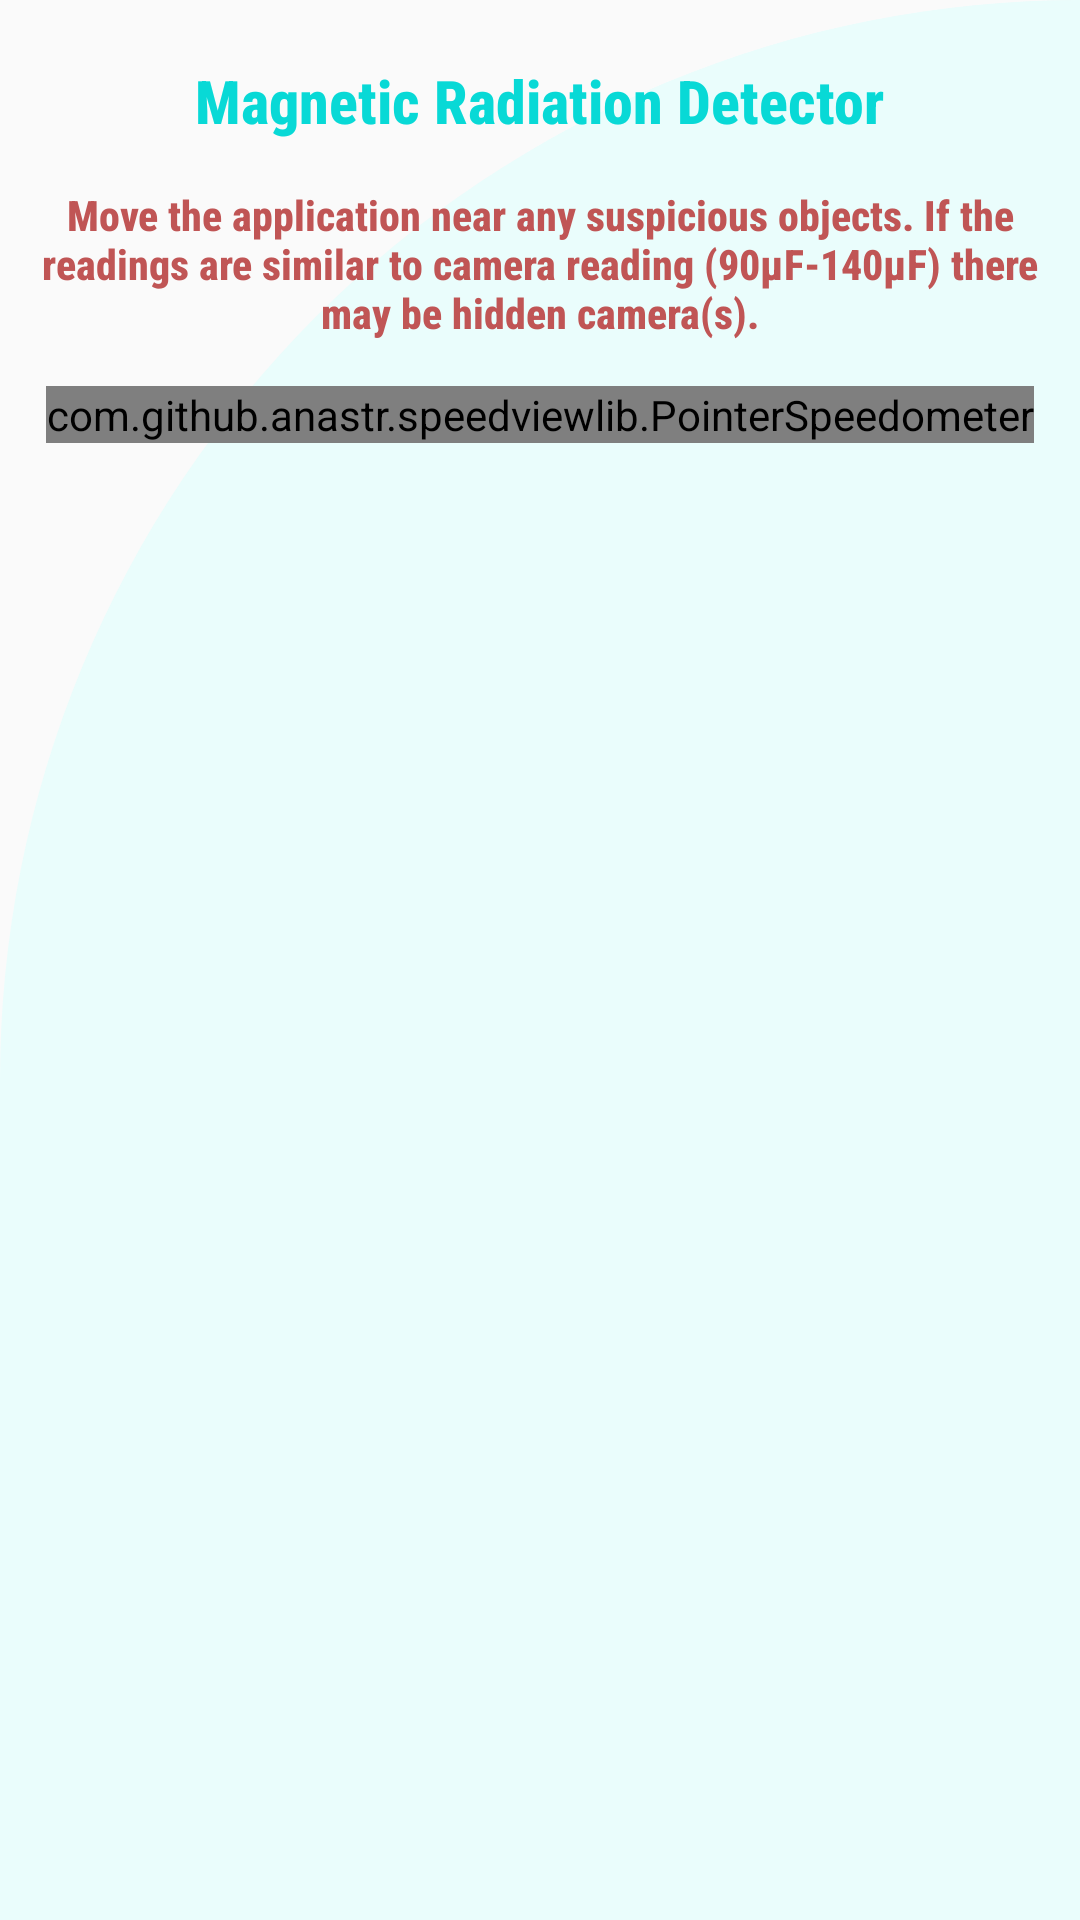

Produce the Android XML layout that renders to this screen, including the resource entries it uses.
<!-- AndroidManifest.xml: application theme Theme.FypSystem -->
<!-- res/layout/magnetic_radiation_main.xml -->
<?xml version="1.0" encoding="utf-8"?>
<RelativeLayout xmlns:android="http://schemas.android.com/apk/res/android"
    xmlns:app="http://schemas.android.com/apk/res-auto"
    xmlns:tools="http://schemas.android.com/tools"
    android:layout_width="match_parent"
    android:layout_height="match_parent"
    android:background="@drawable/background"
    android:fontFamily="sans-serif-condensed-medium"
    tools:context=".MagneticRadiationDetector">


    <LinearLayout
        android:layout_width="match_parent"
        android:layout_height="match_parent"
        android:orientation="vertical">

        <TextView
            android:layout_width="wrap_content"
            android:layout_height="wrap_content"
            android:layout_gravity="center"
            android:layout_marginTop="20dp"
            android:fontFamily="sans-serif-condensed-medium"
            android:text="Magnetic Radiation Detector"
            android:textColor="@color/appColor"
            android:textSize="20sp"
            android:textStyle="bold" />

        <TextView
            android:id="@+id/magnetic_radiation_instruction"
            android:layout_width="match_parent"
            android:layout_height="wrap_content"
            android:layout_marginStart="10dp"
            android:layout_marginTop="15dp"
            android:layout_marginEnd="10dp"
            android:layout_marginBottom="15dp"
            android:fontFamily="sans-serif-condensed-medium"
            android:text="@string/magnetic_radiation_instruction"
            android:textAlignment="center"
            android:textColor="@color/message_color"
            android:textSize="14sp"
            android:textStyle="bold" />

        
        <com.github.anastr.speedviewlib.PointerSpeedometer
            android:id="@+id/pointerSpeedometer"
            android:layout_width="wrap_content"
            android:layout_height="wrap_content"
            android:layout_gravity="center"
            app:sv_trianglesColor="@color/white"
            app:sv_unit="µF"
            app:sv_minSpeed="0"
            app:sv_maxSpeed="200"
            app:sv_withTremble="false" />

        <TextView
            android:id="@+id/magnet_detect_textView"
            android:layout_width="match_parent"
            android:layout_height="wrap_content"
            android:layout_marginStart="8dp"
            android:layout_marginTop="20dp"
            android:layout_marginEnd="8dp"
            android:layout_marginBottom="40dp"
            android:fontFamily="sans-serif-condensed-medium"
            android:text=""
            android:textAlignment="center"
            android:textColor="#08d9d6"
            android:textSize="16sp"
            android:textStyle="bold" />
    </LinearLayout>
</RelativeLayout>
<!-- resources referenced by this layout -->
<resources>
  <color name="appColor">#08D9D6</color>
  <color name="message_color">#C05555</color>
  <color name="white">#FFFFFFFF</color>
  <!-- drawable background (drawable) -->
  <?xml version="1.0" encoding="utf-8"?>
  <shape xmlns:android="http://schemas.android.com/apk/res/android"
      android:shape= "rectangle">
  
      <solid android:color= "@color/background">
      </solid>
  
      <corners
          android:topLeftRadius="400dp"
          android:topRightRadius= "0dp">
      </corners>
  </shape>
  <string name="magnetic_radiation_instruction">Move the application near any suspicious objects. If the readings are similar to camera reading (90µF-140µF) there may be hidden camera(s).</string>
  <style name="Theme.FypSystem" parent="Theme.MaterialComponents.DayNight.DarkActionBar.Bridge">
          
          <item name="colorPrimary">@color/appColor</item>
          <item name="colorPrimaryVariant">@color/appColor</item>
          <item name="colorOnPrimary">@color/white</item>
          
          <item name="colorSecondary">@color/teal_200</item>
          <item name="colorSecondaryVariant">@color/teal_700</item>
          <item name="colorOnSecondary">@color/black</item>
          <item name="titleTextColor">@color/titleTextColor</item>
          
          <item name="android:statusBarColor" tools:targetApi="l">?attr/colorPrimaryVariant</item>
          
      </style>
  <color name="background">#EAFDFC</color>
  <color name="teal_200">#FF03DAC5</color>
  <color name="teal_700">#FF018786</color>
  <color name="black">#FF000000</color>
  <color name="titleTextColor">#EAEAEA</color>
</resources>
